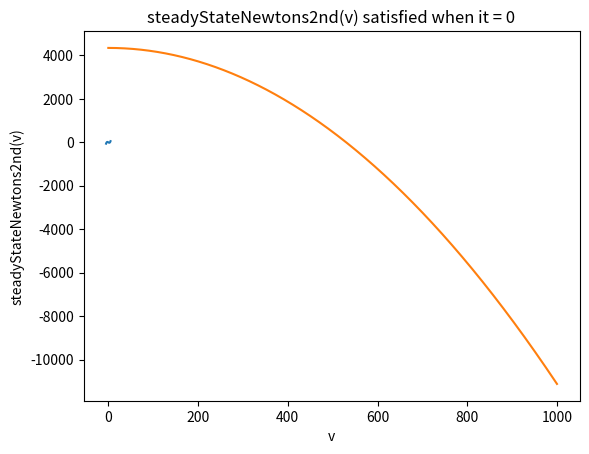

Source code (Python):
# -*- coding: utf-8 -*-
"""
Created on Wed Feb 27 20:29:35 2019
AID 02
[redacted]
"""

import numpy as np
import matplotlib.pyplot as plt
import pandas as pd

def bisection(func, a, b, tol=1e-6, maxiter=10):
    """
    Given a function, bounds(a and b) for which a root exists between, a number of max iterations and a tolerence(approximate relative error in percent),
    will return the value of the root(either after max iterations or after tolerence has been reached)
    """
    if(func(a)*func(b) >= 0): #Means that either a or b is a root or there is 
        if(func(a) == 0): 
            return a
        elif(func(b) == 0):
            return b
        else:
            raise ValueError("a and b do not bracket a root")

    currentA = a #the current a postion
    currentB = b #the current b postion
    lastC = 0 #last iteration's root esitmate
    i = 0 # loop counter
    while(i < maxiter):
        c = (currentA + currentB) / 2
        #here we move either a or b to c
        if(func(currentA)*func(c) > 0): #if the function at a and c are the same sign then move a to c
            currentA = c
        elif(func(currentA)*func(c) < 0): #if the function at a and c are different signs then move b to c
            currentB = c 
        else: #else the function at c is 0 and c is the root 
            return (c, i)
        Ea = ((c - lastC) / c) * 100 #this is the current approximate relative error in percent  
        lastC = c #set lastC for next loop
        i += 1 #set counter value for next loop
        
        if(abs(Ea) < tol):#before enetering loop again will check if we have reached the tolerance, if so we return c
            return (lastC, i)
        
    raise RuntimeError("Root was not found within approximate relative error with the max iterations given")

def modifiedSecant(f, x0, delta, tol, maxiter):
    """
    Given a function f, an initial guess for the root,a delta(step size), a tolerence(approximate relative error in percent), and max iterations will use the modified secant method to attempt to find a root to the function
    """
    i = 1
    x = x0
    lastX = x0
    while i < maxiter:
        x -= (delta*x*f(x)) / (f(x+x*delta) - f(x))
        eA = ((x - lastX) / x) * 100
        if abs(eA) < tol: #root found
            return (x, i)
        lastX = x
        i+=1
        
    raise RuntimeError("Root could not be found") #Fall through case where maxiters was reached
    

def mullersMethod(f, xInit, h, tol, maxiter):
    """
    Given a function f, an initial guess for the root, a step size, a tolerence(approximate relative error in percent), and max iterations will use the mullers method to attempt to find a root to the function
    
    """
    #intial values of x0, x1, x2, offset left and right by h * initial guess 
    x2 = xInit
    x1 = xInit + h * xInit
    x0 = xInit - h * xInit
    
    xLast = x2
    i = 1

    while i < maxiter:
        h0 = x1 - x0
        h1 = x2 - x1
        d0 = (f(x1) - f(x0)) / (h0)
        d1 = (f(x2) - f(x1)) / (h1)
        a = (d1 - d0) / (h1 + h0)
        b = a * h1 + d1
        c = f(x2)
        root = np.sqrt(b**2 - 4*a*c)
        
        if(np.abs(b + root) > np.abs(b - root)):
            denom = b + root
        else:
            denom = b - root

        xNew = x2 + (-2.0*c) / (b + denom)
        eA = ((xNew - xLast) / xNew) * 100
        if(eA < tol):
            return (xNew, i)
        xLast = xNew
        x0 = x1
        x1 = x2
        x2 = xNew
        i+=1
        
    raise RuntimeError("Root could not be found") #Fall through case where maxiters was reached

    
def steadyStateNewtons2nd(P0, m, rp, rg, v):
    """
    Returns value of steady state newtons that is satisfied when it is equal to 0
    """
    rho = 1.2 #density of dry air approx. at 20degC g/m^3
    rw = .025 #radius of train wheels in m
    Cr = .03 #rolling resistance coefficent
    g = 9.81 #gravitational constnt m/s^2
    Cd = 0.82 #coefficent of drag for a long cylinder
    Ft = (P0 * (np.pi * rp**2) * rg) / (rw) #force caused by the piston 
    return Ft - 0.5 * rho * (np.pi * rp**2)*Cd * v**2 - Cr * m * g
    

def closedFormSteadyStateNewtons2nd(P0, m, rp, rg):
    """
    Returns value of veclocity from closed form solution
    """
    rho = 1.2 #density of dry air approx. at 20degC g/m^3
    rw = .025 #radius of train wheels in m
    Cr = .03 #rolling resistance coefficent
    g = 9.81 #gravitational constnt m/s^2
    Cd = 0.82 #coefficent of drag for a long cylinder
    Ft = (P0 * (np.pi * rp**2) * rg) / (rw) #force caused by the piston 
    return np.sqrt(((Ft - Cr*m*g)*2)/(rho*(np.pi * rp**2)*Cd))

"""
Testing Code
"""
print("Test root finding methods:")
fTest= lambda x: x**3 - 13*x - 12
print("Bisection Method: ",bisection(fTest, 2, 7, .001, 100))
print("Modified Secant Method: ",modifiedSecant(fTest, 2, .01, .001, 100))
print("Mullers Method: ",mullersMethod(fTest, 2, .01, .001, 100))

xVals = np.arange(-5,5, .1)
plt.plot(xVals, fTest(xVals))
plt.grid()
plt.title("Testing code: x**3 - 13*x - 12")
plt.xlabel("x")
plt.ylabel("f(x)")
plt.show()


"""
Modeling Train Motion
"""
print()
print("Modeling Train Motion:")
P0 = 344738 #Pa
m = 5 #kg
rp = .1 #radius of piston in m 
rg = .01 #radius of gear in m

f = lambda v: steadyStateNewtons2nd(P0, m, rp, rg, v)
trueAns = closedFormSteadyStateNewtons2nd(P0, m, rp, rg) #found by hand calculations
bisectionAns = bisection(f, 0, 1000, .0001,100)
secAns = modifiedSecant(f, 1, .01, .0001, 100)
mulAns = mullersMethod(f, 1, .01, .0001, 100)

print("Bisection Method- answer: {} m/s Iterations: {} eT:{}%".format(*bisectionAns, np.abs((trueAns - bisectionAns[0])/ trueAns)*100))
print("Modified Secant Method: answer: {} m/s Iterations: {} eT:{}%".format(*secAns, np.abs((trueAns - secAns[0])/ trueAns)*100))
print("Mullers Method- answer: {} m/s Iterations: {} eT:{}%".format(*mulAns, np.abs((trueAns - mulAns[0])/ trueAns)*100))
vVals = np.arange(0,1000, .1)
plt.plot(vVals, f(vVals))
plt.grid()
plt.xlabel("v")
plt.ylabel("steadyStateNewtons2nd(v)")
plt.title("steadyStateNewtons2nd(v) satisfied when it = 0")
plt.show()

"""
Propulsion System Design
"""
print()
print("Propulsion System Design:")

P0ValsPsig = np.array([20, 20, 40, 60, 60]) #psig
P0Vals = P0ValsPsig  * 6894.76 #Pa
mVals = np.array([1, 10, 3, 1, 10]) #kg
rpVals = np.array([.05, .05, .2, .2, .05]) #m
rgVals = np.array([.05, .005, .005, .05, .005]) #m
vVals = np.empty_like(P0Vals)
iterations = np.empty_like(P0Vals)

for i in range(np.size(P0Vals)):
    fDesign = lambda v: steadyStateNewtons2nd(P0Vals[i], mVals[i], rpVals[i], rgVals[i], v)
    vVals[i], iterations[i] = mullersMethod(fDesign, 100, .01, .0001, 100)

trueVVals = closedFormSteadyStateNewtons2nd(P0Vals, mVals, rpVals, rgVals) #found by hand calculations
eT = abs((trueVVals - vVals)/(trueVVals))*100
testVals = pd.DataFrame({'P0(Pa)':P0Vals.tolist(), 'm(kg)':mVals.tolist(), 'rp(m)':rpVals.tolist(),\
                         'rg(m)':rgVals.tolist(), 'v(m/s)':vVals.tolist(), 'iterations':iterations.tolist(),\
                         'True v(m/s)':trueVVals,'True Relative Error(%)':eT})

print("v was found using mullers method")
print(testVals.to_string())

    
